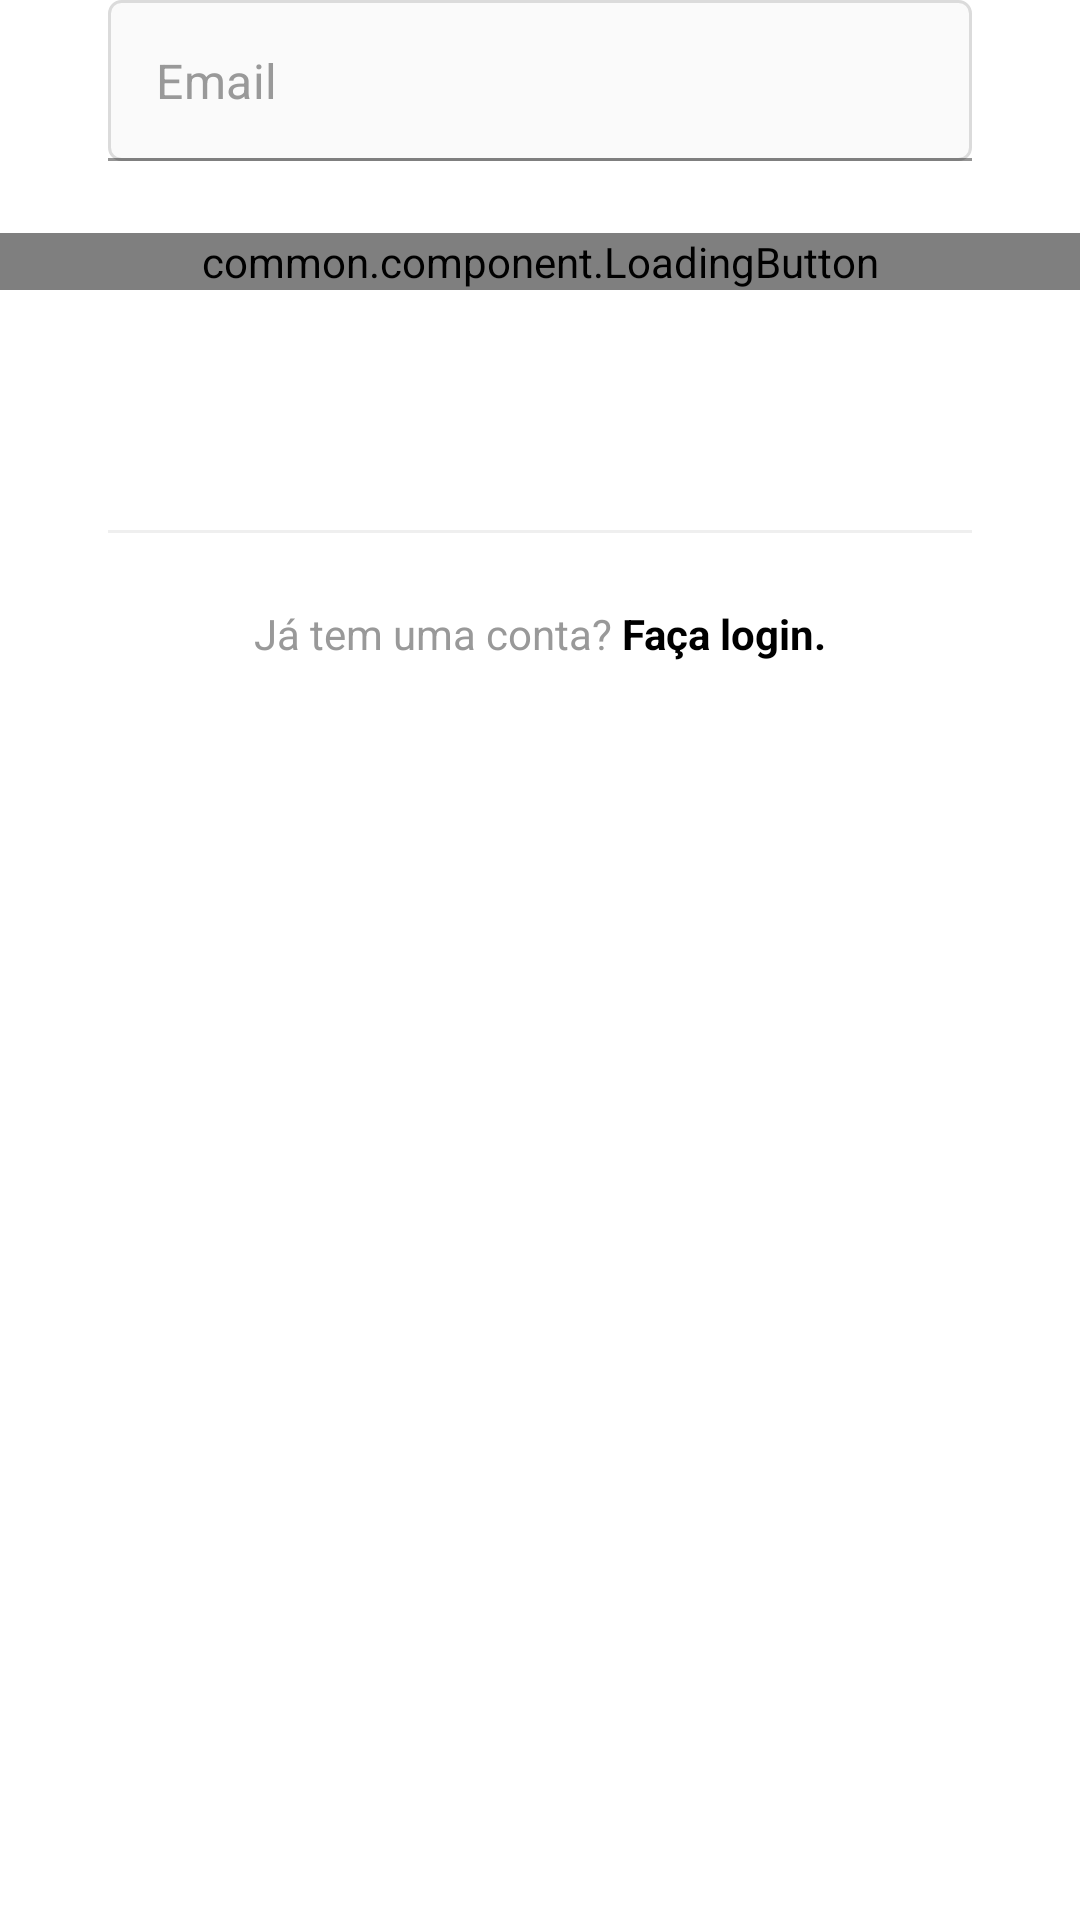

Android layout source for this screen:
<!-- AndroidManifest.xml: application theme AppTheme -->
<!-- res/layout/fragment_register_email.xml -->
<?xml version="1.0" encoding="utf-8"?>
<LinearLayout xmlns:android="http://schemas.android.com/apk/res/android"
    xmlns:app="http://schemas.android.com/apk/res-auto"
    android:layout_width="match_parent"
    android:layout_height="match_parent"
    android:layout_gravity="bottom"
    android:orientation="vertical">

    <androidx.appcompat.widget.AppCompatImageView
        android:layout_width="wrap_content"
        android:layout_height="wrap_content"
        android:layout_gravity="center_horizontal"
        android:scaleX=".5"
        android:scaleY=".5"
        android:src="@drawable/photo_icon" />

    <com.google.android.material.textfield.TextInputLayout
        android:id="@+id/register_edit_text_email_input"
        style="@style/InstaFormEditTextInput"
        app:hintEnabled="false">

        <androidx.appcompat.widget.AppCompatEditText
            android:id="@+id/register_edit_text_email"
            style="@style/InstaFormEditText"
            android:hint="@string/email"
            android:inputType="textEmailAddress"
            android:textColor="@color/black"
            android:textColorHint="@color/grayText"
            android:textCursorDrawable="@null" />


    </com.google.android.material.textfield.TextInputLayout>

    <common.component.LoadingButton
        android:id="@+id/register_email_button_next"
        android:layout_width="match_parent"
        android:layout_height="wrap_content"
        app:text="@string/next" />

    <View
        android:id="@+id/register_divider"
        style="@style/FormContainer"
        android:layout_width="match_parent"
        android:layout_height="1dp"
        android:layout_marginTop="80dp"
        android:background="@color/colorPrimaryDark" />

    <androidx.appcompat.widget.AppCompatTextView
        android:id="@+id/register_text_view_login"
        style="@style/InstaTextViewBase"
        android:layout_width="match_parent"
        android:gravity="center"
        android:padding="24dp"
        android:text="@string/already_has_account" />

</LinearLayout>
<!-- resources referenced by this layout -->
<resources>
  <color name="black">#FF000000</color>
  <color name="colorPrimaryDark">@color/grayDarker</color>
  <color name="grayText">#999999</color>
  <string name="already_has_account">Já tem uma conta? <b><font color="#000000">Faça login.</font></b></string>
  <string name="email">Email</string>
  <string name="next">Avançar</string>
  <style name="FormContainer">
          <item name="android:layout_marginStart">36dp</item>
          <item name="android:layout_marginEnd">36dp</item>
      </style>
  <style name="InstaFormEditText">
          <item name="android:layout_width">match_parent</item>
          <item name="android:layout_height">wrap_content</item>
          <item name="android:background">@drawable/edit_text_background</item>
          <item name="android:padding">16dp</item>
          <item name="android:layout_marginBottom">4dp</item>
      </style>
  <style name="InstaFormEditTextInput" parent="FormContainer">
          <item name="android:layout_width">match_parent</item>
          <item name="android:layout_height">wrap_content</item>
          <item name="android:layout_marginBottom">20dp</item>
      </style>
  <style name="InstaTextViewBase">
          <item name="android:textColor">@color/grayText</item>
          <item name="android:layout_width">wrap_content</item>
          <item name="android:layout_height">wrap_content</item>
      </style>
  <style name="AppTheme" parent="Theme.MaterialComponents.Light.NoActionBar">
          
          <item name="colorPrimary">@color/gray</item>
          <item name="colorPrimaryVariant">@color/grayDarker</item>
          <item name="colorOnPrimary">@color/white</item>
          
          <item name="colorSecondary">@color/teal_200</item>
          <item name="colorSecondaryVariant">@color/teal_700</item>
          <item name="colorOnSecondary">@color/black</item>
  
      </style>
  <color name="grayDarker">#EFEFEF</color>
  <!-- drawable edit_text_background (drawable) -->
  <?xml version="1.0" encoding="utf-8"?>
  <shape xmlns:android="http://schemas.android.com/apk/res/android">
      <stroke
          android:width="1dp"
          android:color="@color/grayBorder" />
      <solid android:color="@color/gray" />
      <corners android:radius="4dp" />
  </shape>
  <color name="gray">#FAFAFA</color>
  <color name="white">#FFFFFFFF</color>
  <color name="teal_200">#FF03DAC5</color>
  <color name="teal_700">#FF018786</color>
  <color name="grayBorder">#DBDBDB</color>
</resources>
